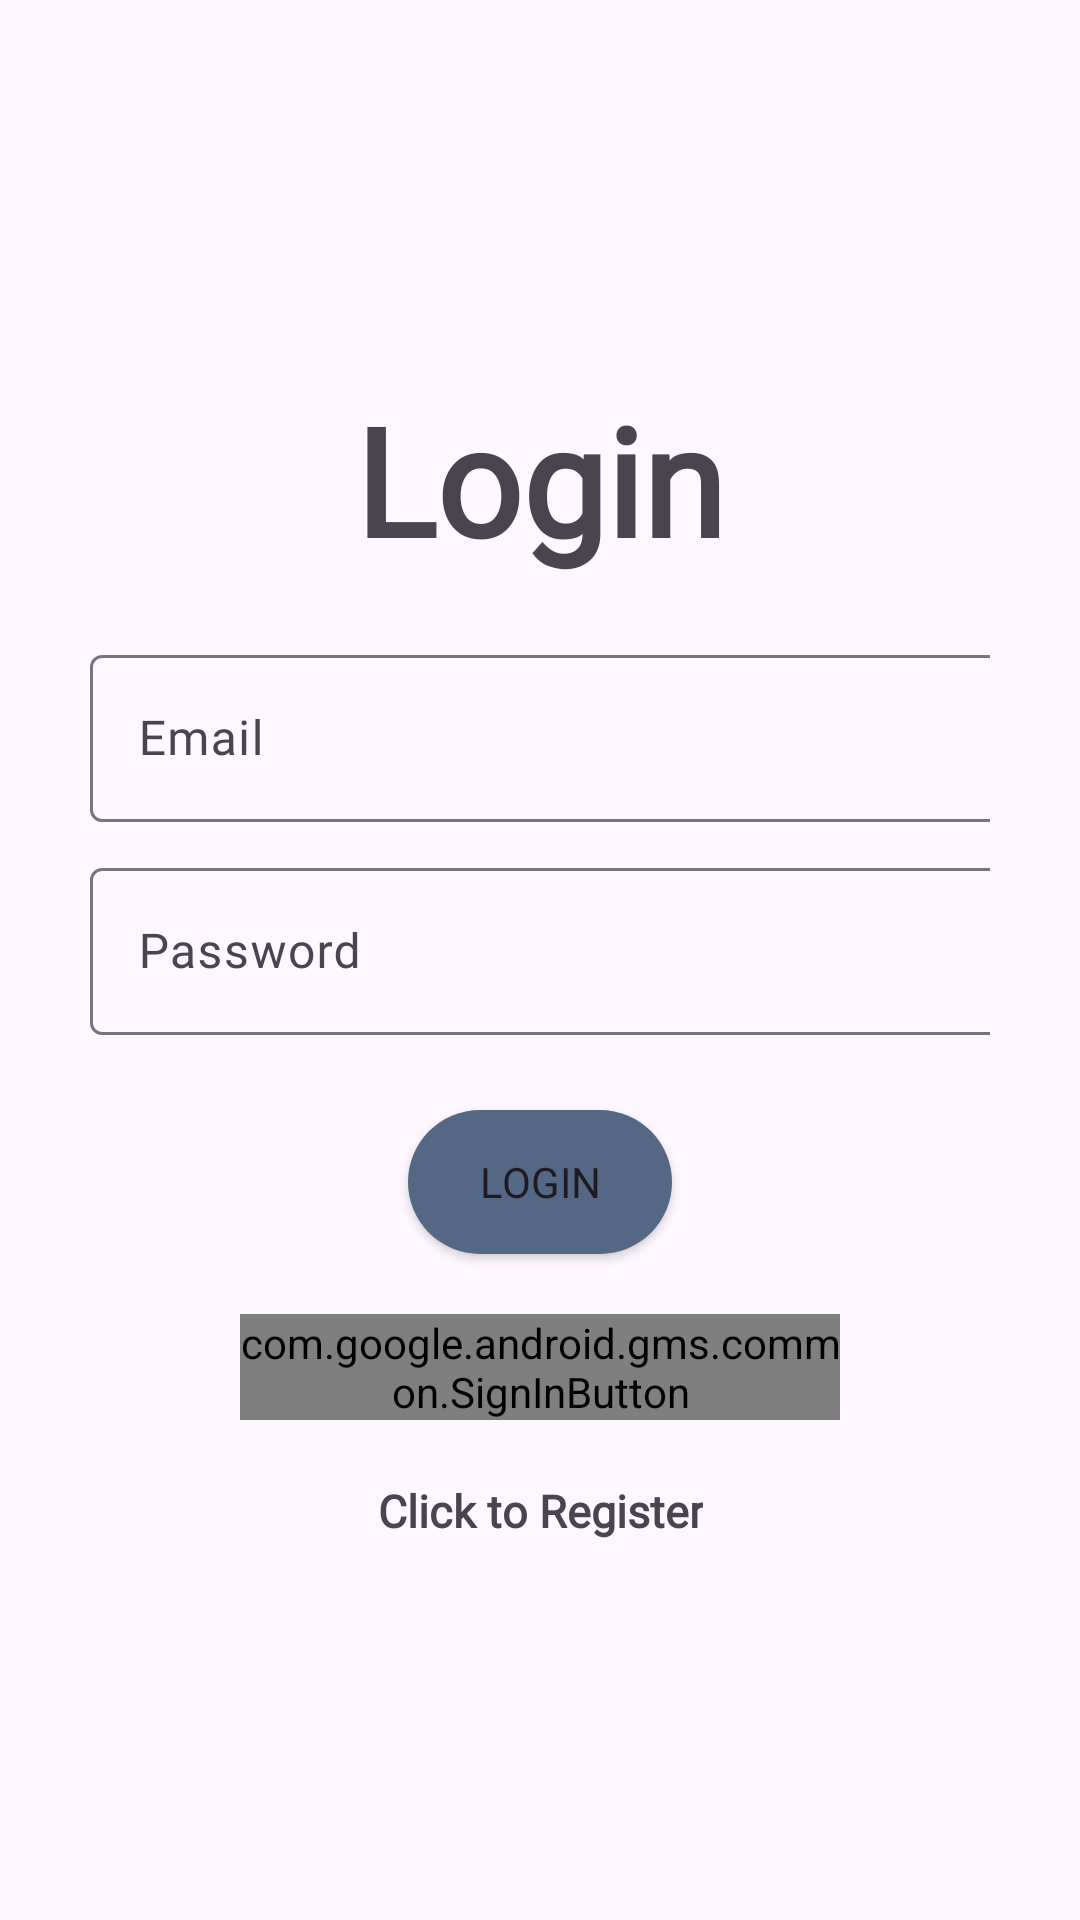

The Android layout XML behind this screen, and the referenced resources:
<!-- AndroidManifest.xml: application theme Theme.ProjectEventGo -->
<!-- res/layout/activity_login.xml -->
<?xml version="1.0" encoding="utf-8"?>
<LinearLayout xmlns:android="http://schemas.android.com/apk/res/android"
    xmlns:app="http://schemas.android.com/apk/res-auto"
    xmlns:tools="http://schemas.android.com/tools"
    android:id="@+id/Login"
    android:layout_width="match_parent"
    android:layout_height="match_parent"
    android:orientation="vertical"
    android:gravity="center"
    android:padding="30dp"
    tools:context=".Activity.Login">



    <TextView
        android:layout_width="wrap_content"
        android:layout_height="wrap_content"
        android:gravity="center"
        android:text="@string/login"
        android:textSize="50sp"
        android:layout_marginBottom="20dp"
        android:textStyle="bold"
        android:fontFamily="@font/rethinksans" />

    <com.google.android.material.textfield.TextInputLayout
        android:layout_width="wrap_content"
        android:layout_height="wrap_content"
        android:layout_gravity="center_horizontal">

        <com.google.android.material.textfield.TextInputEditText
            android:id="@+id/email"
            android:layout_width="350dp"
            android:layout_height="wrap_content"
            android:fontFamily="@font/rethinksans"
            android:hint="@string/email"
            android:textAlignment="center" />
    </com.google.android.material.textfield.TextInputLayout>

    <com.google.android.material.textfield.TextInputLayout
        android:layout_width="wrap_content"
        android:layout_height="wrap_content"
        android:layout_gravity="center_horizontal"
        android:layout_marginTop="10dp">

        <com.google.android.material.textfield.TextInputEditText
            android:id="@+id/password"
            android:layout_width="350dp"
            android:layout_height="wrap_content"
            android:fontFamily="@font/rethinksans"
            android:hint="@string/password"
            android:inputType="textPassword"
            android:textAlignment="center" />
    </com.google.android.material.textfield.TextInputLayout>

    <ProgressBar
        android:id="@+id/progressBar"
        android:visibility="gone"
        android:layout_width="wrap_content"
        android:layout_height="wrap_content"
        android:layout_marginTop="15dp" />

    <Button
        android:id="@+id/btn_login"
        android:layout_width="wrap_content"
        android:layout_height="wrap_content"
        android:layout_marginTop="25dp"
        android:background="@drawable/button"
        android:fontFamily="@font/rethinksans"
        android:text="@string/login" />

    <com.google.android.gms.common.SignInButton
        android:id="@+id/signInBtn"
        android:layout_width="200dp"
        android:layout_height="wrap_content"
        android:layout_gravity="center_horizontal"
        android:layout_marginTop="20dp"
        android:textAlignment="center" />

    <TextView
        android:id="@+id/registerNow"
        android:layout_width="wrap_content"
        android:layout_height="wrap_content"
        android:layout_marginTop="20dp"
        android:gravity="center"
        android:text="@string/click_to_register"
        android:fontFamily="@font/rethinksans"
        android:textSize="15sp"
        android:textStyle="bold"
        android:layout_gravity="center_horizontal" />


</LinearLayout>
<!-- resources referenced by this layout -->
<resources>
  <!-- drawable button (drawable) -->
  <?xml version="1.0" encoding="utf-8"?>
  <selector xmlns:android="http://schemas.android.com/apk/res/android">
      <item>
          <shape android:shape="rectangle">
              <solid android:color="@color/secondary" /> 
              
              <size android:height="10dp" android:width="30dp"/>
              <corners android:radius="30dp" />      
          </shape>
      </item>
  </selector>
  <string name="click_to_register">Click to Register</string>
  <string name="email">Email</string>
  <string name="login">Login</string>
  <string name="password">Password</string>
  <style name="Theme.ProjectEventGo" parent="Base.Theme.ProjectEventGo" />
  <color name="secondary">#546885</color>
  <style name="Base.Theme.ProjectEventGo" parent="Theme.Material3.DayNight.NoActionBar">
          
          
      </style>
</resources>
